pico-8 play session: hold → + tap 🅾

[t = 2 s] hold → ~2s, tap 🅾 ~4×
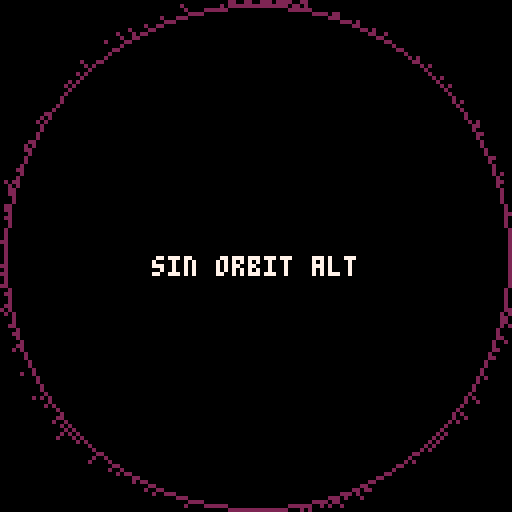
[t = 4 s] hold → ~4s, tap 🅾 ~7×
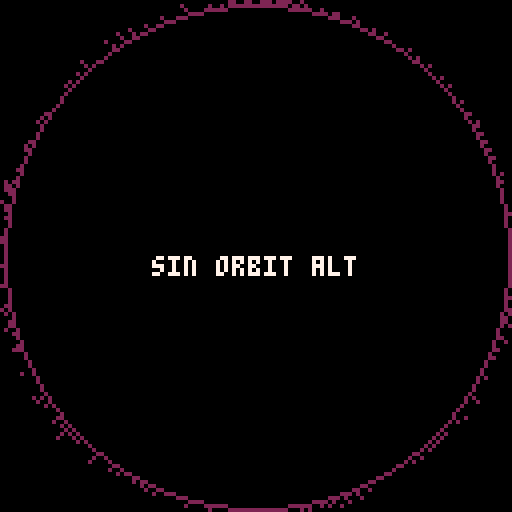
[t = 6 s] hold → ~6s, tap 🅾 ~10×
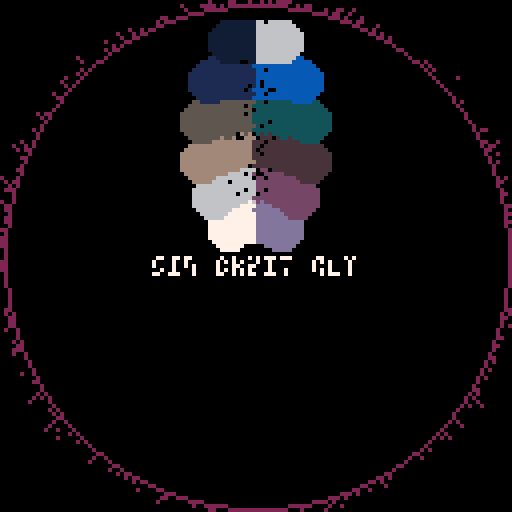
[t = 8 s] hold → ~8s, tap 🅾 ~14×
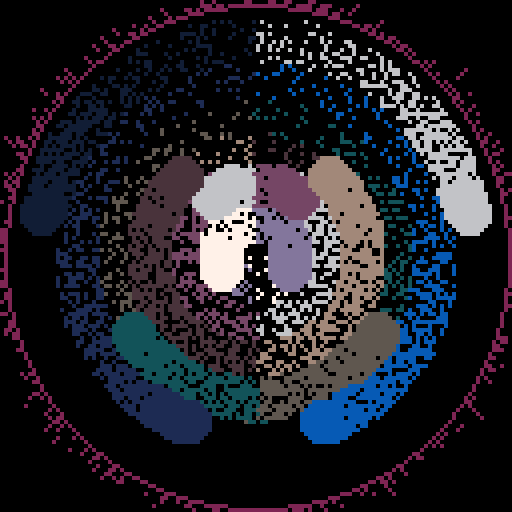

pico-8 cartridge
version 32
__lua__
-- sin orbit alt
-- alexthescott
-- 8/20/21

function burn()
	for p=0,512 do
		x=rnd(128)
		y=rnd(128)
		if pget(x,y)==13 and rnd(2)\1==1 then
			if x<64 then
				xd=-1
			else
				xd=1
			end
			if y<64 then
				yd=-1
			else
				yd=1
			end
			pset(x+xd,y+yd,13)
		else
			pset(x,y,0)
		end
	end
end

o={}
pal({7,6,134,5,1,129,13,141,133,131,140,6,2},1)

for n=6,1,-1 do
	add(o,{0,n/300})
end

cls()
::♥::
burn()
if t()<2 then
	print("sin orbit alt",38,64,1)
	circ(64,64,63,13)
else
	for n=1,6 do
		x=64+n*9*(sin(o[n][1]))
		y=64+n*9*(-cos(o[n][1]))
		circfill(x,y,5,n)
		circfill(-x+128,y,5,6+n)
		o[n][1]+=o[n][2]
		if o[n][1]>=2 then
			o[n][1]=0
		end
	end
	circ(64,64,63,13)
end
flip()
goto ♥
__gfx__
00000000000000000000000000000000000000000000000000000000000000000000000000000000000000000000000000000000000000000000000000000000
00000000000000000000000000000000000000000000000000000000000000000000000000000000000000000000000000000000000000000000000000000000
00700700000000000000000000000000000000000000000000000000000000000000000000000000000000000000000000000000000000000000000000000000
00077000000000000000000000000000000000000000000000000000000000000000000000000000000000000000000000000000000000000000000000000000
00077000000000000000000000000000000000000000000000000000000000000000000000000000000000000000000000000000000000000000000000000000
00700700000000000000000000000000000000000000000000000000000000000000000000000000000000000000000000000000000000000000000000000000
